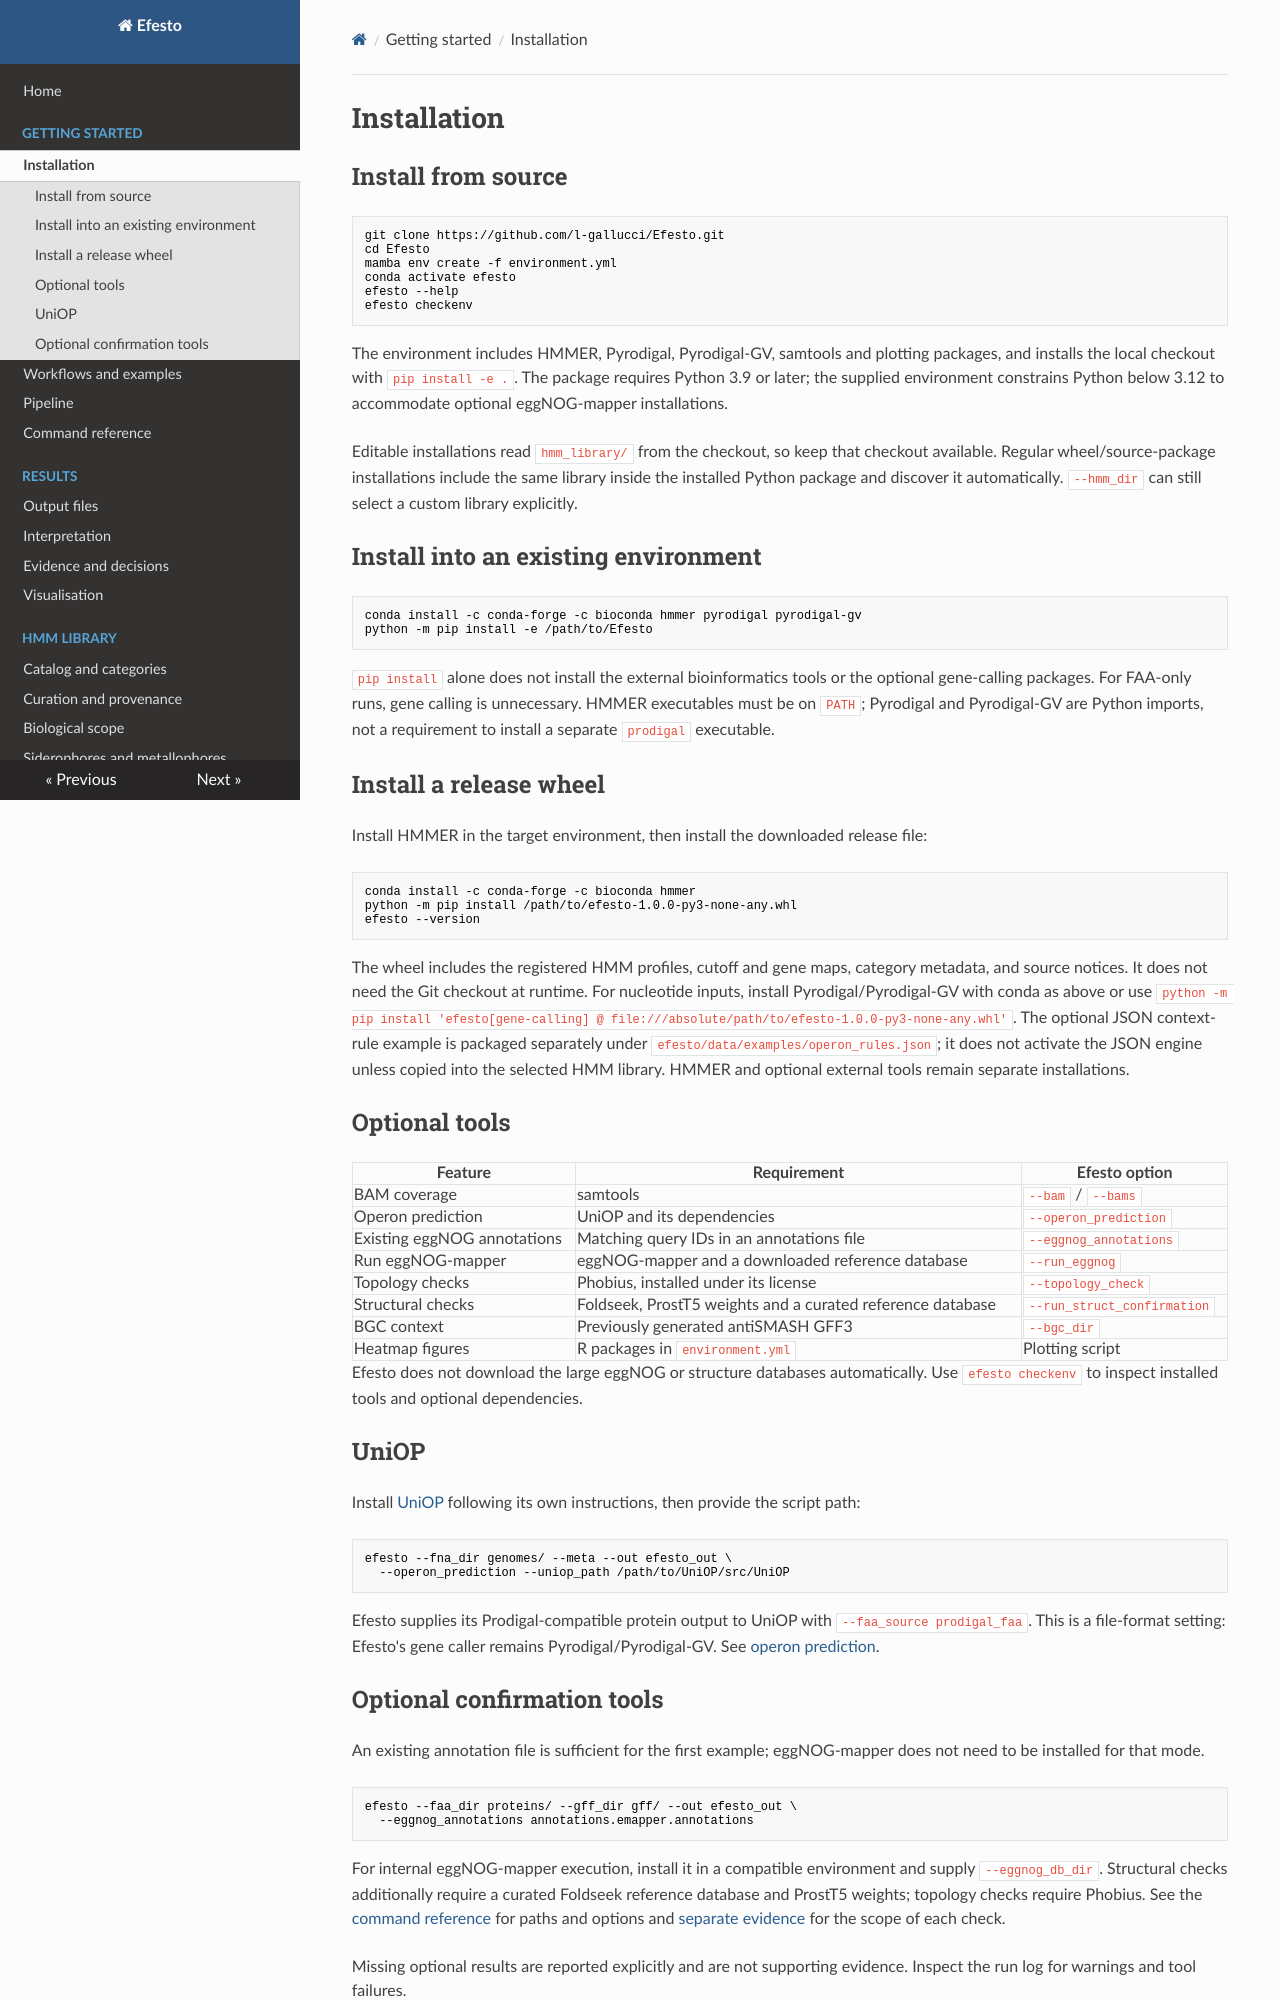

repository: l-gallucci/Efesto · page: installation/index.html · generator: mkdocs

# Installation

## Install from source

```bash
git clone https://github.com/l-gallucci/Efesto.git
cd Efesto
mamba env create -f environment.yml
conda activate efesto
efesto --help
efesto checkenv
```

The environment includes HMMER, Pyrodigal, Pyrodigal-GV, samtools and plotting
packages, and installs the local checkout with `pip install -e .`.
The package requires Python 3.9 or later; the supplied environment constrains
Python below 3.12 to accommodate optional eggNOG-mapper installations.

Editable installations read `hmm_library/` from the checkout, so keep that
checkout available. Regular wheel/source-package installations include the same
library inside the installed Python package and discover it automatically.
`--hmm_dir` can still select a custom library explicitly.

## Install into an existing environment

```bash
conda install -c conda-forge -c bioconda hmmer pyrodigal pyrodigal-gv
python -m pip install -e /path/to/Efesto
```

`pip install` alone does not install the external bioinformatics tools or the
optional gene-calling packages. For FAA-only runs, gene calling is unnecessary.
HMMER executables must be on `PATH`; Pyrodigal and Pyrodigal-GV are Python imports,
not a requirement to install a separate `prodigal` executable.

## Install a release wheel

Install HMMER in the target environment, then install the downloaded release file:

```bash
conda install -c conda-forge -c bioconda hmmer
python -m pip install /path/to/efesto-1.0.0-py3-none-any.whl
efesto --version
```

The wheel includes the registered HMM profiles, cutoff and gene maps, category
metadata, and source notices. It does not need the Git checkout at runtime.
For nucleotide inputs, install Pyrodigal/Pyrodigal-GV with conda as above or use
`python -m pip install 'efesto[gene-calling] @ file:///absolute/path/to/efesto-1.0.0-py3-none-any.whl'`.
The optional JSON context-rule example is packaged separately under
`efesto/data/examples/operon_rules.json`; it does not activate the JSON engine
unless copied into the selected HMM library. HMMER and optional external tools
remain separate installations.

## Optional tools

| Feature | Requirement | Efesto option |
|---|---|---|
| BAM coverage | samtools | `--bam` / `--bams` |
| Operon prediction | UniOP and its dependencies | `--operon_prediction` |
| Existing eggNOG annotations | Matching query IDs in an annotations file | `--eggnog_annotations` |
| Run eggNOG-mapper | eggNOG-mapper and a downloaded reference database | `--run_eggnog` |
| Topology checks | Phobius, installed under its license | `--topology_check` |
| Structural checks | Foldseek, ProstT5 weights and a curated reference database | `--run_struct_confirmation` |
| BGC context | Previously generated antiSMASH GFF3 | `--bgc_dir` |
| Heatmap figures | R packages in `environment.yml` | Plotting script |

Efesto does not download the large eggNOG or structure databases automatically.
Use `efesto checkenv` to inspect installed tools and optional dependencies.

## UniOP

Install [UniOP](https://github.com/hongsua/UniOP) following its own instructions,
then provide the script path:

```bash
efesto --fna_dir genomes/ --meta --out efesto_out \
  --operon_prediction --uniop_path /path/to/UniOP/src/UniOP
```

Efesto supplies its Prodigal-compatible protein output to UniOP with
`--faa_source prodigal_faa`. This is a file-format setting: Efesto's gene caller
remains Pyrodigal/Pyrodigal-GV. See [operon prediction](operon_rules.md#uniop).
